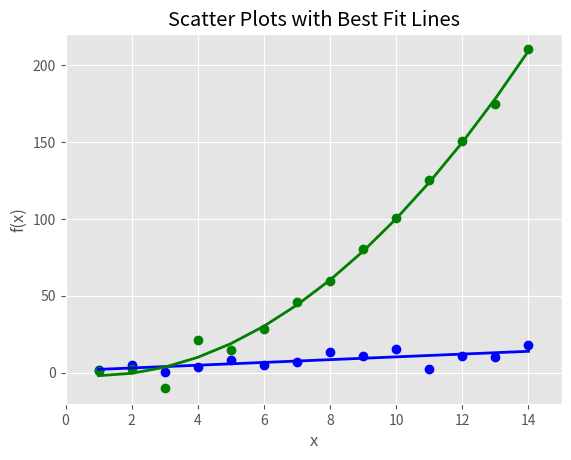

This figure's Python source:
#!/usr/bin/env python3  # 声明该脚本使用的Python版本，并且确保在任何系统上都能运行。

print("第6章 图与图表")
print('\t6.1 matplotlib')
print('\t\t6.1.4 散点图')
print()

"""
update20231121
创建一个散点图
"""
import numpy as np  # 导入numpy库，并使用np作为别名。numpy是Python中常用的科学计算库。
import matplotlib.pyplot as plt  # 导入matplotlib.pyplot模块，并使用plt作为别名。matplotlib是用于绘制图表和图像的库。

plt.style.use('ggplot')  # 设置matplotlib的样式为'ggplot'，这是一种模仿R语言ggplot2的绘图风格。

x = np.arange(start=1., stop=15., step=1.)  # 使用numpy的arange函数生成一个从1.到15.（包含15）的等差数列。

y_linear = x + 5. * np.random.randn(14)  # 为线性数据生成随机噪声。这里的随机数是从标准正态分布（平均值为0，标准差为1）中抽取的。
y_quadratic = x ** 2 + 10. * np.random.randn(14)  # 为二次数据生成随机噪声。这里的随机数同样是从标准正态分布中抽取的。

# 使用numpy的polyfit函数来找到y_linear的最佳拟合多项式的系数，然后使用poly1d函数将这个系数转换为一个多项式函数，方便后续使用。
fn_linear = np.poly1d(np.polyfit(x, y_linear, deg=1))
# 对y_quadratic进行同样的操作，但这里使用的是二次多项式。
fn_quadratic = np.poly1d(np.polyfit(x, y_quadratic, deg=2))

fig = plt.figure()  # 创建一个新的图形。
ax1 = fig.add_subplot(1, 1, 1)  # 在图形中添加一个子图。这个子图是图形的第一个（1, 1, 1）。

# 在子图中绘制数据点和拟合线。'bo'表示蓝点（线性数据），'go'表示绿点（二次数据），'b-'和'g-'分别表示蓝线和绿线（对应于最佳拟合线）。
# linewidth=2.可以设置线的宽度
ax1.plot(x, y_linear, 'bo', x, y_quadratic, 'go', x, fn_linear(x), 'b-',\
         x, fn_quadratic(x), 'g-',linewidth=2.)

ax1.xaxis.set_ticks_position('bottom')  # 设置x轴的标签位于底部。
ax1.yaxis.set_ticks_position('left')  # 设置y轴的标签位于左侧。

ax1.set_title('Scatter Plots with Best Fit Lines')  # 设置图像的标题。
plt.xlabel('x')  # 设置x轴的标签。
plt.ylabel('f(x)')  # 设置y轴的标签，这里的'f(x)'表示函数f(x)的值。
plt.xlim((min(x) - 1., max(x) + 1.))  # 设置x轴的范围，从x的最小值减1到x的最大值加1。
plt.ylim((min(y_quadratic) - 10., max(y_quadratic) + 10.))  # 设置y轴的范围，从y_quadratic的最小值减10到y_quadratic的最大值加10。

# plt.savefig('scatter_plot.png', dpi=400, bbox_inches='tight')  # 原本这行代码是用来保存图像的，但现在注释掉了，所以图像不会被保存。如果你想保存图像，可以取消注释这行代码，并将图像保存为scatter_plot.png。其中dpi=400表示图像的分辨率是400，bbox_inches='tight'表示在保存图像时会尝试去掉多余的空白边距。
plt.show()  # 显示图像。这行代码会触发之前所有设置的效果，例如绘制数据点和拟合线，设置标题、标签和范围等。